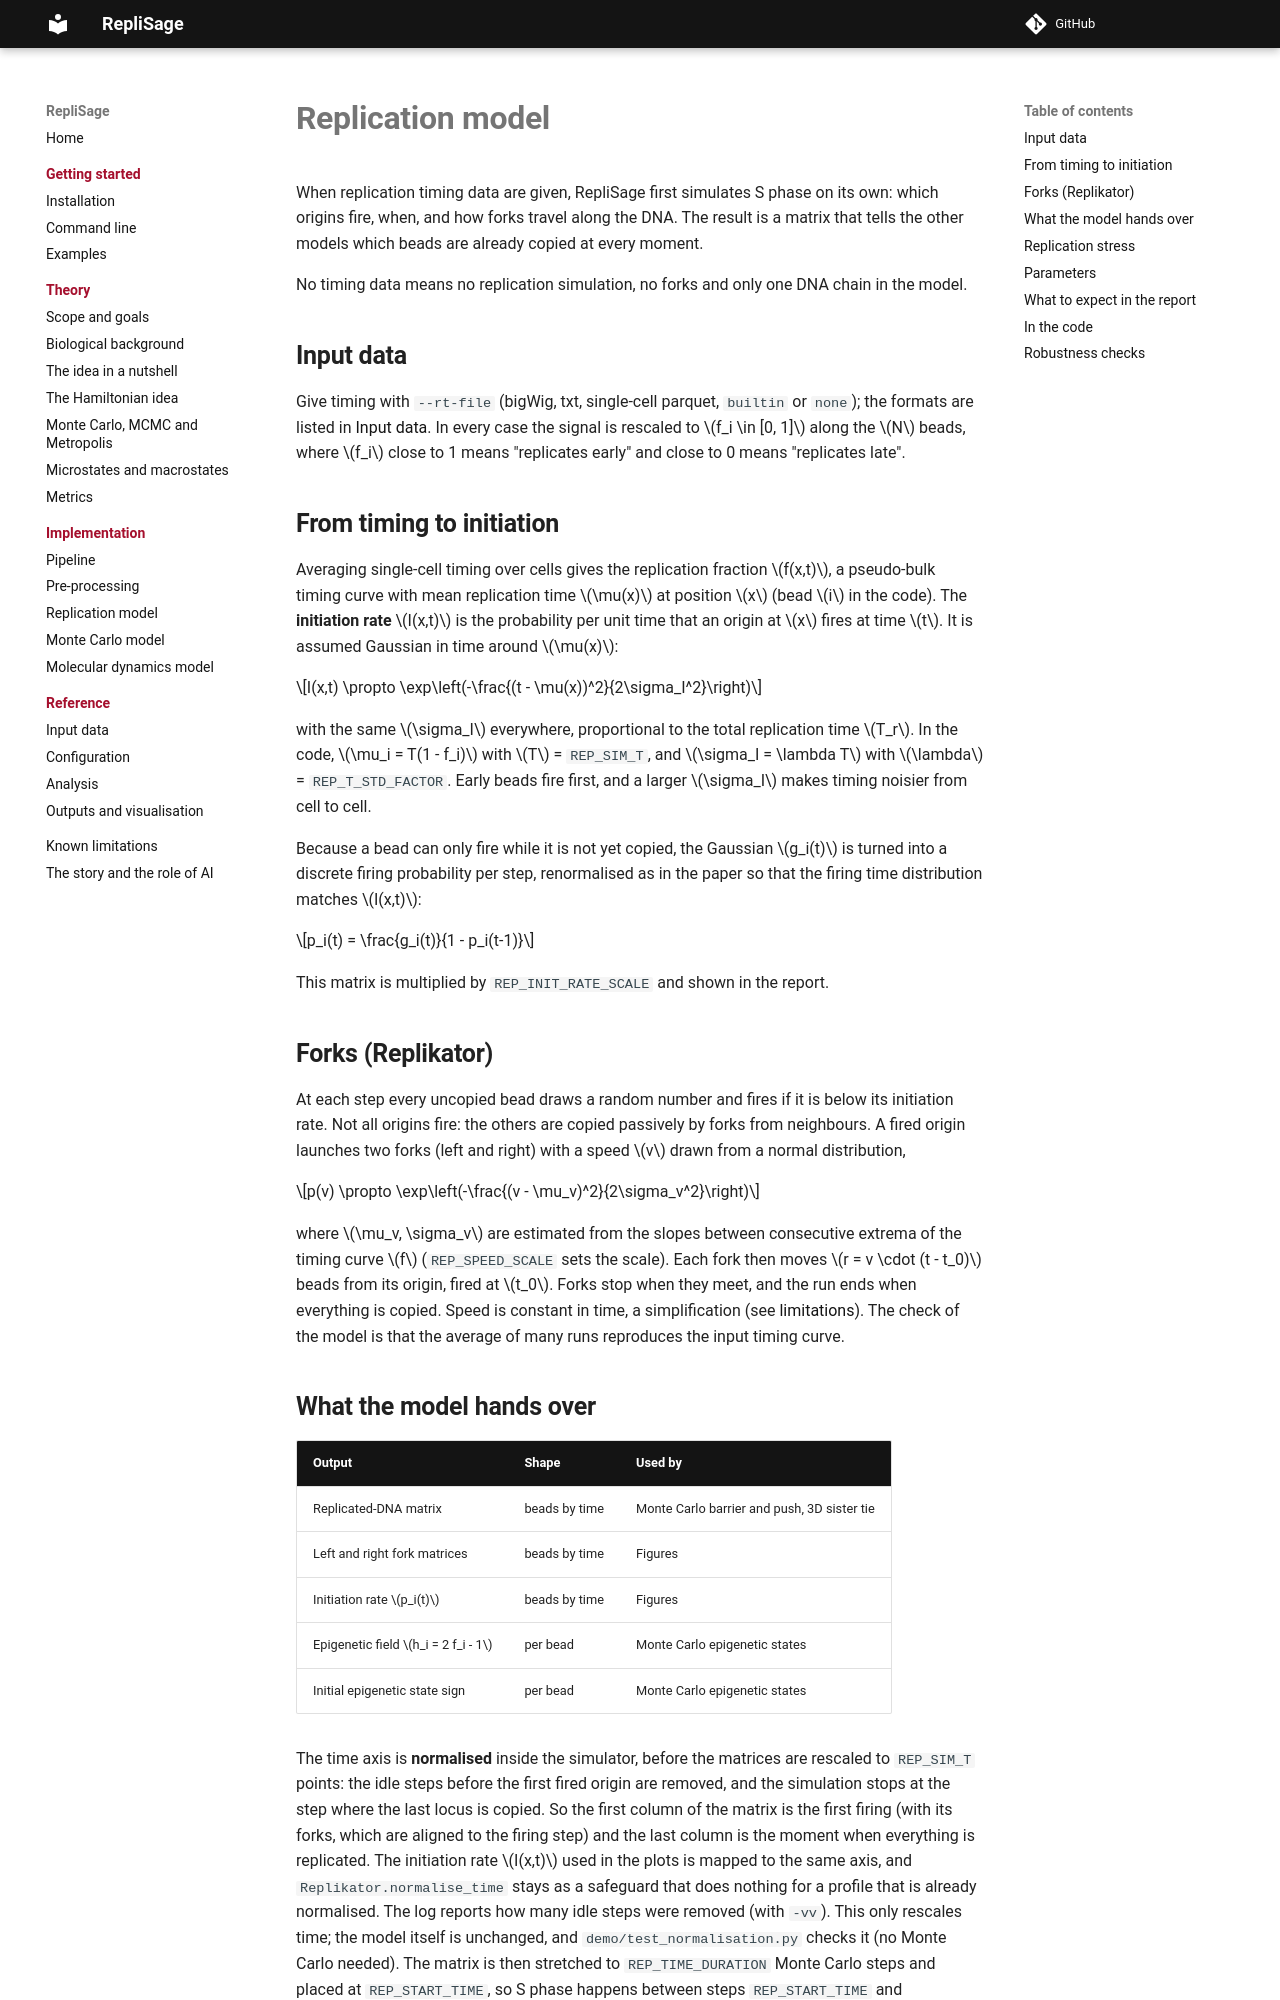

repository: SFGLab/RepliSage · page: replication_model/index.html · generator: mkdocs

# Replication model

When replication timing data are given, RepliSage first simulates S phase on its own: which origins fire, when, and how forks travel along the DNA. The result is a matrix that tells the other models which beads are already copied at every moment.

No timing data means no replication simulation, no forks and only one DNA chain in the model.

## Input data

Give timing with `--rt-file` (bigWig, txt, single-cell parquet, `builtin` or `none`); the formats are listed in [Input data](input_data.md#replication-timing). In every case the signal is rescaled to $f_i \in [0, 1]$ along the $N$ beads, where $f_i$ close to 1 means "replicates early" and close to 0 means "replicates late".

## From timing to initiation

Averaging single-cell timing over cells gives the replication fraction $f(x,t)$, a pseudo-bulk timing curve with mean replication time $\mu(x)$ at position $x$ (bead $i$ in the code). The **initiation rate** $I(x,t)$ is the probability per unit time that an origin at $x$ fires at time $t$. It is assumed Gaussian in time around $\mu(x)$:

$$I(x,t) \propto \exp\left(-\frac{(t - \mu(x))^2}{2\sigma_I^2}\right)$$

with the same $\sigma_I$ everywhere, proportional to the total replication time $T_r$. In the code, $\mu_i = T(1 - f_i)$ with $T$ = `REP_SIM_T`, and $\sigma_I = \lambda T$ with $\lambda$ = `REP_T_STD_FACTOR`. Early beads fire first, and a larger $\sigma_I$ makes timing noisier from cell to cell.

Because a bead can only fire while it is not yet copied, the Gaussian $g_i(t)$ is turned into a discrete firing probability per step, renormalised as in the paper so that the firing time distribution matches $I(x,t)$:

$$p_i(t) = \frac{g_i(t)}{1 - p_i(t-1)}$$

This matrix is multiplied by `REP_INIT_RATE_SCALE` and shown in the report.

## Forks (Replikator)

At each step every uncopied bead draws a random number and fires if it is below its initiation rate. Not all origins fire: the others are copied passively by forks from neighbours. A fired origin launches two forks (left and right) with a speed $v$ drawn from a normal distribution,

$$p(v) \propto \exp\left(-\frac{(v - \mu_v)^2}{2\sigma_v^2}\right)$$

where $\mu_v, \sigma_v$ are estimated from the slopes between consecutive extrema of the timing curve $f$ (`REP_SPEED_SCALE` sets the scale). Each fork then moves $r = v \cdot (t - t_0)$ beads from its origin, fired at $t_0$. Forks stop when they meet, and the run ends when everything is copied. Speed is constant in time, a simplification (see [limitations](limitations.md)). The check of the model is that the average of many runs reproduces the input timing curve.
